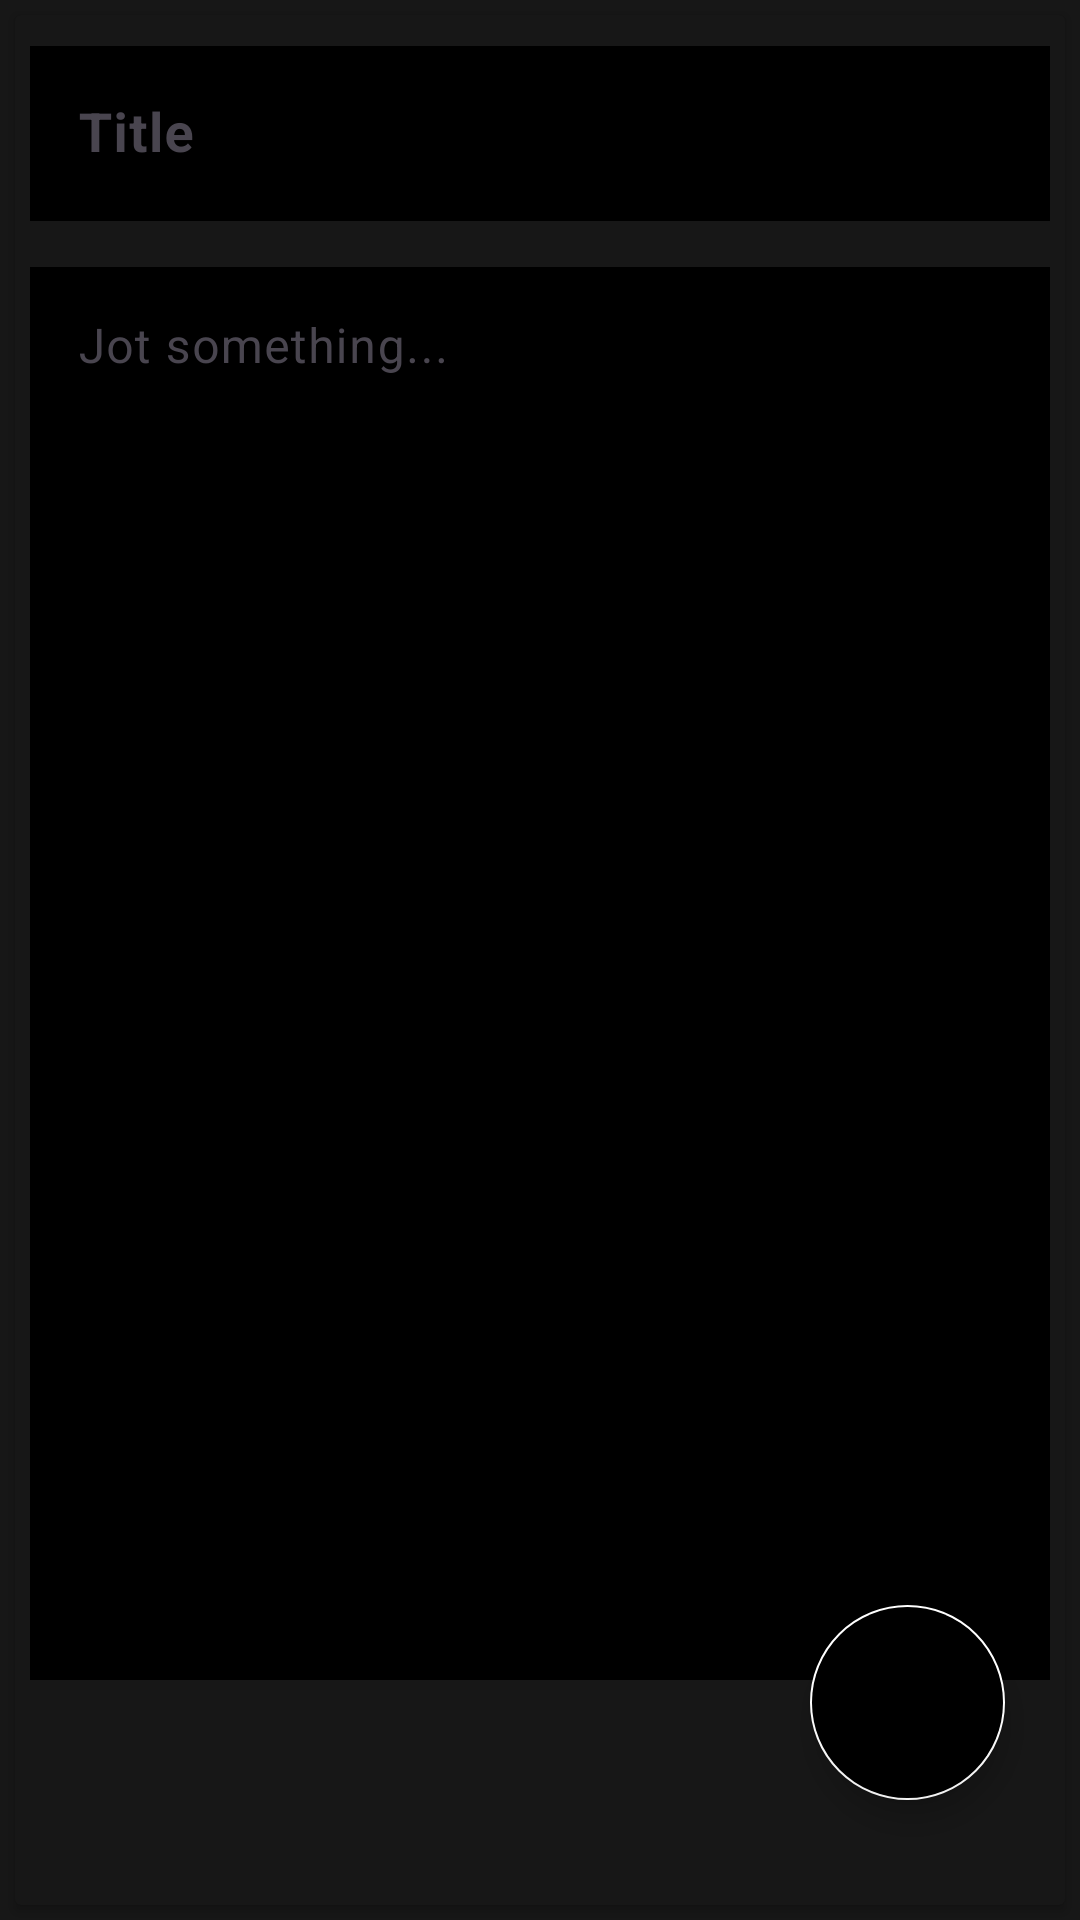

Produce the Android XML layout that renders to this screen, including the resource entries it uses.
<!-- AndroidManifest.xml: application theme Theme.QuickJot -->
<!-- res/layout/fragment_update_note.xml -->
<?xml version="1.0" encoding="utf-8"?>
<layout
    xmlns:android="http://schemas.android.com/apk/res/android"
    xmlns:tools="http://schemas.android.com/tools"
    xmlns:app="http://schemas.android.com/apk/res-auto">
<androidx.constraintlayout.widget.ConstraintLayout
    android:id="@+id/frameLayout3"
    android:layout_width="match_parent"
    android:layout_height="match_parent"
    tools:context=".fragments.UpdateNoteFragment">

    <LinearLayout
        android:layout_width="match_parent"
        android:layout_height="match_parent"
        android:background="#171717"
        android:orientation="vertical" >

        <androidx.cardview.widget.CardView
            android:layout_width="match_parent"
            android:layout_height="match_parent"
            android:layout_margin="5dp"
            android:elevation="8dp"
            app:cardBackgroundColor="#171717">

            <LinearLayout
                android:layout_width="match_parent"
                android:layout_height="match_parent"
                android:orientation="vertical"
                android:padding="5dp">

                <com.google.android.material.textfield.TextInputLayout
                    android:id="@+id/filledTextField"
                    android:layout_width="match_parent"
                    android:layout_height="wrap_content"
                    android:background="@android:color/transparent">

                    <com.google.android.material.textfield.TextInputEditText
                        android:id="@+id/etNoteTitleUpdate"
                        android:layout_width="match_parent"
                        android:layout_height="wrap_content"
                        android:ems="10"
                        android:hint="Title"
                        android:textColor="@color/white"
                        android:textSize="18sp"
                        android:textStyle="bold"
                        android:background="@android:color/black"/>
                </com.google.android.material.textfield.TextInputLayout>

                <com.google.android.material.textfield.TextInputLayout
                    android:id="@+id/filledTextField2"
                    android:layout_width="match_parent"
                    android:layout_height="match_parent"
                    android:background="@android:color/transparent"
                    android:layout_marginTop="10dp"
                    android:layout_marginBottom="70dp">

                    <com.google.android.material.textfield.TextInputEditText
                        android:id="@+id/etNoteBodyUpdate"
                        android:layout_width="match_parent"
                        android:layout_height="match_parent"
                        android:ems="10"
                        android:gravity="start|top"
                        android:hint="@string/etNoteBodyText"
                        android:textColor="@color/white"
                        android:textSize="16sp"
                        android:background="@android:color/black"/>
                </com.google.android.material.textfield.TextInputLayout>

            </LinearLayout>

        </androidx.cardview.widget.CardView>

    </LinearLayout>

    <com.google.android.material.floatingactionbutton.FloatingActionButton
        android:id="@+id/fabDone"
        android:layout_width="wrap_content"
        android:layout_height="wrap_content"
        android:layout_marginEnd="25dp"
        android:layout_marginBottom="40dp"
        android:backgroundTint="@color/black"
        android:contentDescription="done"
        android:src="@drawable/done"
        app:fabCustomSize="65dp"
        app:layout_constraintBottom_toBottomOf="parent"
        app:layout_constraintEnd_toEndOf="parent"
        style="@style/WhiteFabStyle"/>


</androidx.constraintlayout.widget.ConstraintLayout>
</layout>
<!-- resources referenced by this layout -->
<resources>
  <color name="black">#FF000000</color>
  <color name="white">#FFFFFFFF</color>
  <string name="etNoteBodyText">Jot something...</string>
  <style name="WhiteFabStyle" parent="Widget.MaterialComponents.FloatingActionButton">
          <item name="android:tint">@android:color/white</item>
      </style>
  <style name="Theme.QuickJot" parent="Base.Theme.QuickJot" />
  <style name="Base.Theme.QuickJot" parent="Theme.Material3.DayNight.NoActionBar">
          
          
          <item name="colorPrimary">#FFFFFF</item>
          <item name="colorAccent">#FFFFFF</item>
          <item name="colorSecondary">#FFFFFF</item>
          <item name="colorOnPrimary">#FFFFFF</item>
          <item name="android:tint">@android:color/white</item>
          <item name="android:windowBackground">#191E24</item>
      </style>
</resources>
